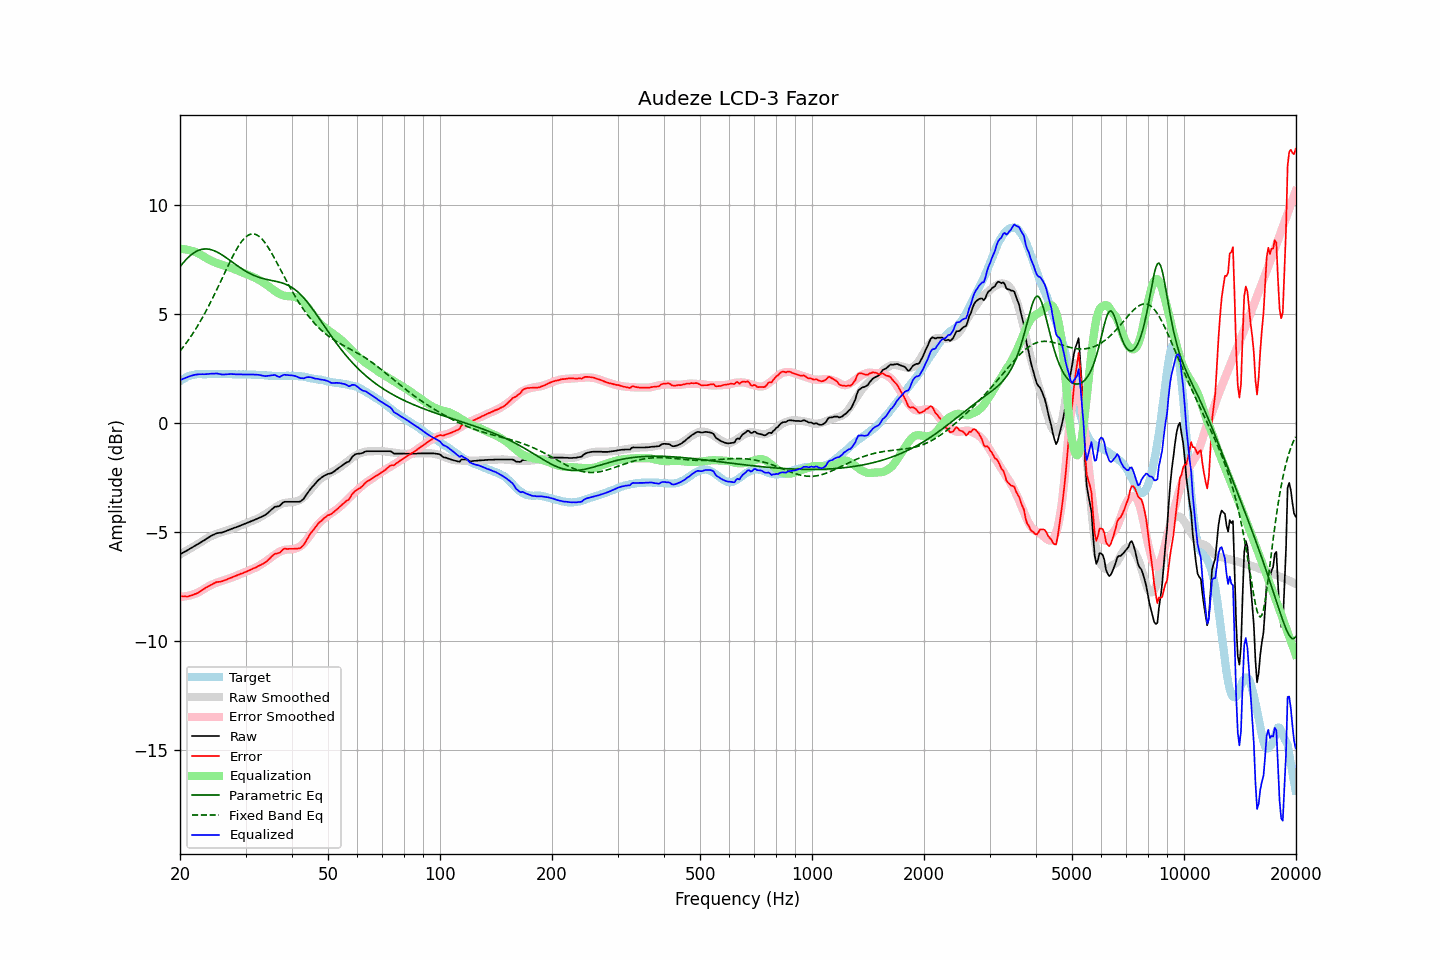

The data file committed next to this chart (first rows):
frequency, raw, error, smoothed, error_smoothed, equalization, parametric_eq, fixed_band_eq, equalized_raw, equalized_smoothed, target
20.00, -6.03, -7.95, -6.04, -7.99, 7.99, 7.17, 3.29, 1.95, 1.95, 1.92
20.20, -5.99, -7.96, -6.00, -7.98, 7.98, 7.26, 3.39, 1.99, 1.98, 1.97
20.40, -5.95, -7.97, -5.96, -7.98, 7.98, 7.35, 3.48, 2.02, 2.02, 2.02
20.61, -5.91, -7.96, -5.91, -7.97, 7.97, 7.43, 3.58, 2.05, 2.05, 2.05
20.81, -5.87, -7.97, -5.87, -7.95, 7.95, 7.51, 3.67, 2.08, 2.08, 2.10
21.02, -5.83, -7.97, -5.83, -7.94, 7.94, 7.58, 3.78, 2.11, 2.11, 2.14
21.23, -5.78, -7.94, -5.78, -7.92, 7.92, 7.65, 3.88, 2.14, 2.14, 2.16
21.44, -5.74, -7.92, -5.74, -7.90, 7.90, 7.72, 3.99, 2.16, 2.16, 2.18
21.66, -5.70, -7.90, -5.70, -7.88, 7.88, 7.77, 4.10, 2.18, 2.18, 2.20
21.87, -5.65, -7.86, -5.66, -7.85, 7.85, 7.82, 4.22, 2.20, 2.20, 2.21
22.09, -5.61, -7.84, -5.61, -7.83, 7.83, 7.86, 4.33, 2.21, 2.22, 2.23
22.31, -5.57, -7.81, -5.57, -7.80, 7.80, 7.90, 4.45, 2.22, 2.23, 2.24
22.54, -5.52, -7.76, -5.52, -7.76, 7.76, 7.93, 4.58, 2.23, 2.23, 2.24
22.76, -5.48, -7.72, -5.48, -7.71, 7.71, 7.95, 4.70, 2.23, 2.24, 2.24
22.99, -5.43, -7.66, -5.43, -7.67, 7.67, 7.97, 4.83, 2.23, 2.24, 2.23
23.22, -5.39, -7.62, -5.38, -7.62, 7.62, 7.98, 4.97, 2.23, 2.24, 2.23
23.45, -5.34, -7.57, -5.34, -7.58, 7.58, 7.98, 5.10, 2.23, 2.24, 2.23
23.69, -5.29, -7.53, -5.29, -7.54, 7.54, 7.98, 5.24, 2.24, 2.24, 2.24
23.92, -5.25, -7.49, -5.25, -7.50, 7.50, 7.97, 5.39, 2.24, 2.24, 2.24
24.16, -5.20, -7.44, -5.22, -7.46, 7.46, 7.95, 5.53, 2.25, 2.24, 2.24
24.40, -5.16, -7.41, -5.18, -7.42, 7.42, 7.93, 5.68, 2.26, 2.24, 2.25
24.65, -5.13, -7.37, -5.15, -7.39, 7.39, 7.91, 5.83, 2.25, 2.24, 2.24
24.89, -5.09, -7.33, -5.12, -7.36, 7.36, 7.88, 5.98, 2.26, 2.24, 2.24
25.14, -5.06, -7.30, -5.09, -7.33, 7.33, 7.84, 6.13, 2.27, 2.24, 2.24
25.39, -5.05, -7.30, -5.06, -7.30, 7.30, 7.80, 6.29, 2.25, 2.24, 2.25
25.65, -5.04, -7.29, -5.04, -7.28, 7.28, 7.76, 6.45, 2.23, 2.24, 2.25
25.91, -5.03, -7.27, -5.01, -7.25, 7.25, 7.72, 6.60, 2.22, 2.24, 2.24
26.16, -5.01, -7.25, -4.99, -7.23, 7.23, 7.67, 6.76, 2.22, 2.24, 2.24
26.43, -4.98, -7.22, -4.97, -7.21, 7.21, 7.62, 6.92, 2.22, 2.24, 2.24
26.69, -4.95, -7.19, -4.94, -7.18, 7.18, 7.57, 7.07, 2.23, 2.24, 2.24
26.96, -4.92, -7.16, -4.92, -7.16, 7.16, 7.51, 7.23, 2.23, 2.24, 2.24
27.23, -4.89, -7.13, -4.90, -7.13, 7.13, 7.46, 7.38, 2.24, 2.23, 2.24
27.50, -4.86, -7.10, -4.87, -7.11, 7.11, 7.41, 7.53, 2.24, 2.23, 2.24
27.77, -4.84, -7.07, -4.85, -7.08, 7.08, 7.35, 7.67, 2.23, 2.23, 2.23
28.05, -4.81, -7.04, -4.82, -7.05, 7.05, 7.30, 7.81, 2.24, 2.23, 2.23
28.33, -4.79, -7.01, -4.79, -7.02, 7.02, 7.25, 7.94, 2.22, 2.23, 2.22
28.62, -4.76, -6.98, -4.76, -6.99, 6.99, 7.19, 8.07, 2.22, 2.23, 2.22
28.90, -4.73, -6.96, -4.73, -6.96, 6.96, 7.14, 8.18, 2.22, 2.23, 2.23
29.19, -4.70, -6.92, -4.70, -6.93, 6.93, 7.09, 8.29, 2.22, 2.22, 2.22
29.48, -4.67, -6.90, -4.67, -6.90, 6.90, 7.05, 8.38, 2.22, 2.22, 2.23
29.78, -4.64, -6.86, -4.65, -6.87, 6.87, 7.00, 8.47, 2.22, 2.22, 2.22
30.08, -4.61, -6.84, -4.62, -6.84, 6.84, 6.96, 8.54, 2.22, 2.22, 2.23
30.38, -4.58, -6.80, -4.59, -6.80, 6.80, 6.91, 8.59, 2.22, 2.22, 2.22
30.68, -4.55, -6.77, -4.56, -6.77, 6.77, 6.87, 8.63, 2.22, 2.22, 2.22
30.99, -4.52, -6.74, -4.53, -6.74, 6.74, 6.84, 8.66, 2.22, 2.21, 2.22
31.30, -4.49, -6.70, -4.50, -6.71, 6.71, 6.80, 8.67, 2.22, 2.21, 2.21
31.61, -4.46, -6.67, -4.47, -6.68, 6.68, 6.77, 8.67, 2.22, 2.21, 2.21
31.93, -4.43, -6.64, -4.44, -6.65, 6.65, 6.74, 8.65, 2.21, 2.21, 2.21
32.24, -4.40, -6.60, -4.41, -6.61, 6.61, 6.71, 8.62, 2.21, 2.20, 2.20
32.57, -4.36, -6.56, -4.37, -6.57, 6.57, 6.68, 8.57, 2.20, 2.20, 2.20
32.89, -4.33, -6.53, -4.33, -6.52, 6.52, 6.66, 8.51, 2.19, 2.19, 2.20
33.22, -4.30, -6.49, -4.28, -6.47, 6.47, 6.64, 8.43, 2.17, 2.19, 2.19
33.55, -4.26, -6.45, -4.24, -6.42, 6.42, 6.62, 8.35, 2.16, 2.18, 2.19
33.89, -4.23, -6.41, -4.20, -6.38, 6.38, 6.60, 8.25, 2.14, 2.18, 2.18
34.23, -4.17, -6.35, -4.15, -6.33, 6.33, 6.58, 8.15, 2.15, 2.18, 2.18
34.57, -4.11, -6.28, -4.10, -6.27, 6.27, 6.56, 8.04, 2.16, 2.17, 2.17
34.92, -4.04, -6.21, -4.05, -6.22, 6.22, 6.55, 7.92, 2.17, 2.17, 2.17
35.27, -3.97, -6.13, -4.00, -6.16, 6.16, 6.53, 7.79, 2.19, 2.16, 2.16
35.62, -3.91, -6.07, -3.95, -6.11, 6.11, 6.52, 7.66, 2.19, 2.16, 2.16
35.97, -3.85, -6.01, -3.89, -6.05, 6.05, 6.50, 7.53, 2.20, 2.16, 2.16
... 635 more rows
